Run: headless pygame with SDL's dummy video driver; simulated clock (each Clock.tick advances the game by its frame time, no real sleeping); random seed 0; keys injected as events and as key.get_pressed() state; no mouse input.
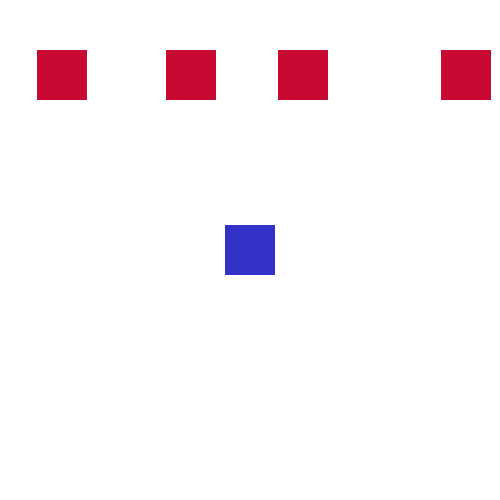
Frame 1 of 4 · flips 1–60 · no input
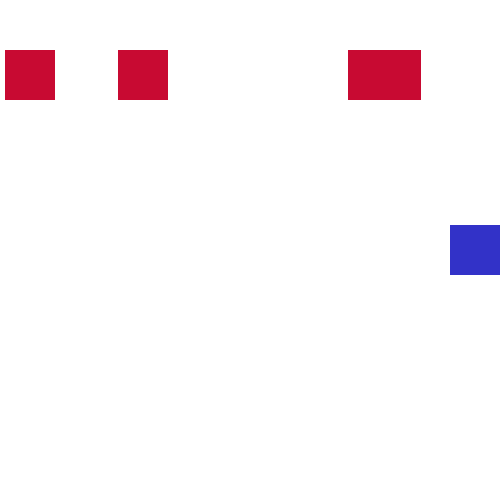
Frame 2 of 4 · flips 61–180 · tapped SPACE, RETURN · held RIGHT (→), D
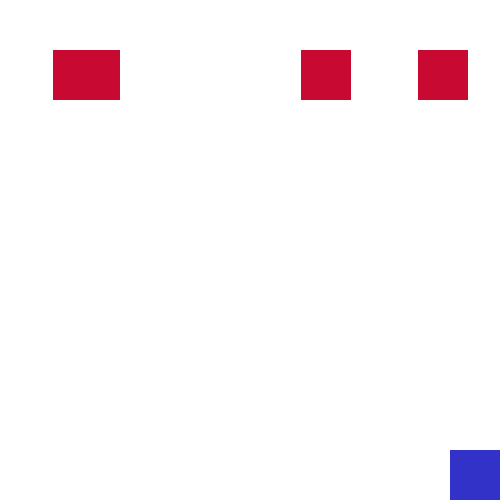
Frame 3 of 4 · flips 181–300 · held DOWN (↓), S
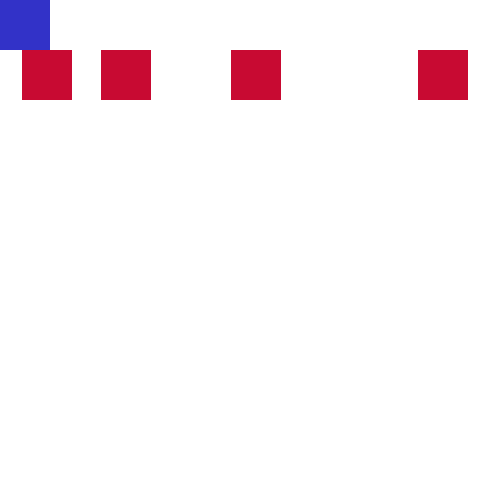
Frame 4 of 4 · flips 301–420 · held LEFT (←), A, UP (↑), W

The pygame program that drew these frames:

import pygame
import random

class Rect:
   def __init__(self, height, width): 
      self.x = random.randint(1, 449)
      self.y = 50
      self.dx = random.randint(5, 10)
      self.width = width
      self.height = height
      
screen = pygame.display.set_mode((500, 500))
x = 225
y = 225
dx = 1
# random.randint(a, b) - случайное целое число в диопазоне от a до b
num_rects = random.randint(3, 5)
                #0 + 1 500 - ширина квадрата (rect) - 1       
rects = [Rect(50, 50) for i in  range(num_rects)]

while True:
    
    screen.fill((255, 255, 255))
    for event in pygame.event.get():
         pass
    keys = pygame.key.get_pressed()
    if keys[pygame.K_d] and x < 450:
        x += 5
    if keys[pygame.K_a] and x > 0 :
        x -= 5
    if keys[pygame.K_s] and y < 450:
        y += 5
    if keys[pygame.K_w] and y > 0:
        y -= 5
      
      
      
    for i in range(len(rects)):  
        if rects[i].x >= 450 or rects[i].x <= 0:
            rects[i].dx = -rects[i].dx
        rects[i].x += rects[i].dx
        pygame.draw.rect(screen, (200, 10, 50), (rects[i].x, rects[i].y, rects[i].width, rects[i].height))
        
    pygame.draw.rect(screen, (50, 50, 200), (x, y, 50, 50))
    pygame.display.update()
    pygame.time.delay(8)
    

    
